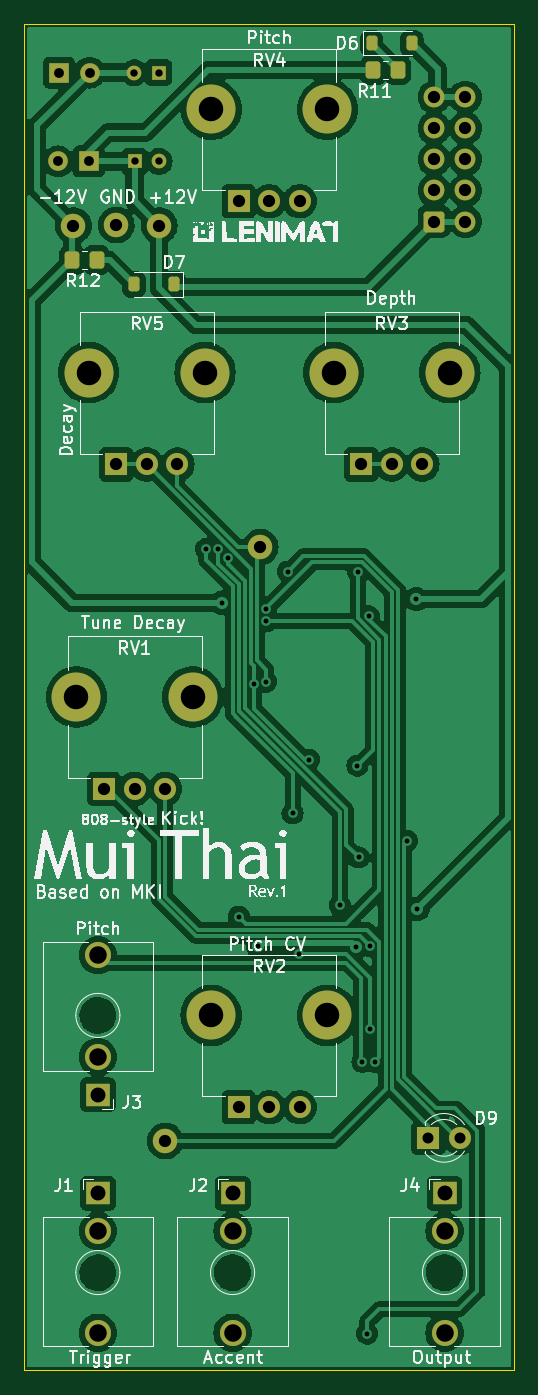
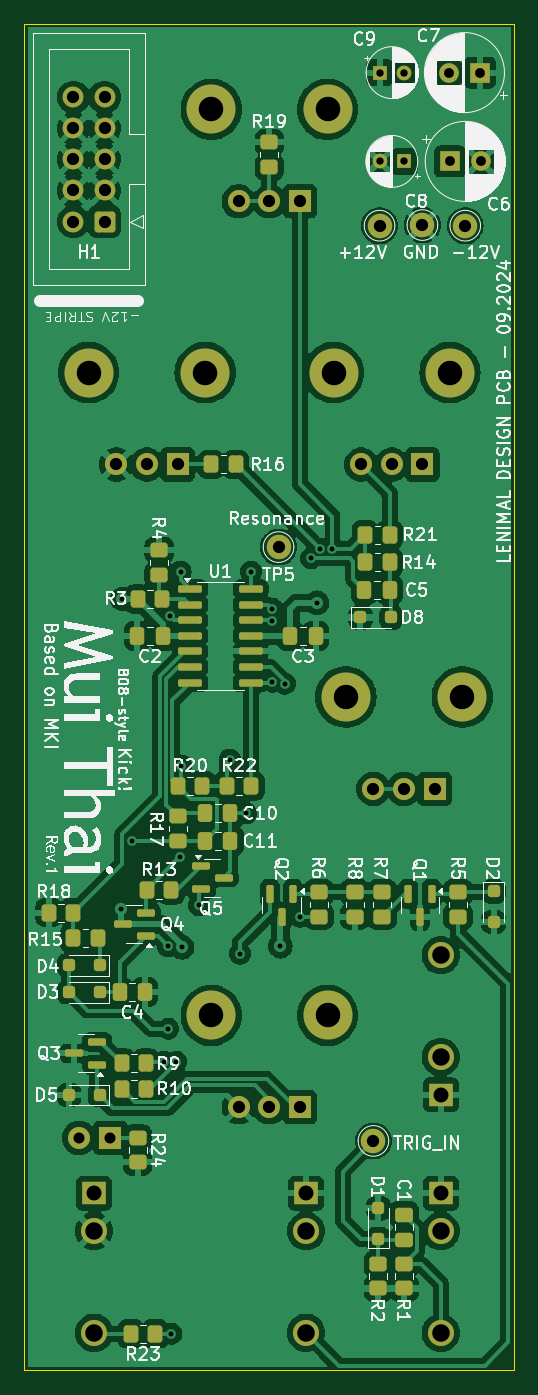
Circuit board: 11 layer files. Board 40.0 x 110.0 mm.
- bottom_copper: kicks-B_Cu.gbl (204494 bytes)
- bottom_mask: kicks-B_Mask.gbs (7328 bytes)
- paste: kicks-B_Paste.gbp (5246 bytes)
- bottom_silk: kicks-B_Silkscreen.gbo (148327 bytes)
- outline: kicks-Edge_Cuts.gm1 (646 bytes)
- top_copper: kicks-F_Cu.gtl (140414 bytes)
- top_mask: kicks-F_Mask.gts (3627 bytes)
- paste: kicks-F_Paste.gtp (1555 bytes)
- top_silk: kicks-F_Silkscreen.gto (86604 bytes)
- drill: kicks-NPTH.drl (273 bytes)
- drill: kicks-PTH.drl (2024 bytes)

=== bottom_copper: kicks-B_Cu.gbl (204494 bytes, source omitted) ===
=== bottom_mask: kicks-B_Mask.gbs (7328 bytes, source omitted) ===
=== paste: kicks-B_Paste.gbp ===
G04 #@! TF.GenerationSoftware,KiCad,Pcbnew,8.0.2-1*
G04 #@! TF.CreationDate,2024-09-23T21:31:36+02:00*
G04 #@! TF.ProjectId,kicks,6b69636b-732e-46b6-9963-61645f706362,rev?*
G04 #@! TF.SameCoordinates,Original*
G04 #@! TF.FileFunction,Paste,Bot*
G04 #@! TF.FilePolarity,Positive*
%FSLAX46Y46*%
G04 Gerber Fmt 4.6, Leading zero omitted, Abs format (unit mm)*
G04 Created by KiCad (PCBNEW 8.0.2-1) date 2024-09-23 21:31:36*
%MOMM*%
%LPD*%
G01*
G04 APERTURE LIST*
G04 Aperture macros list*
%AMRoundRect*
0 Rectangle with rounded corners*
0 $1 Rounding radius*
0 $2 $3 $4 $5 $6 $7 $8 $9 X,Y pos of 4 corners*
0 Add a 4 corners polygon primitive as box body*
4,1,4,$2,$3,$4,$5,$6,$7,$8,$9,$2,$3,0*
0 Add four circle primitives for the rounded corners*
1,1,$1+$1,$2,$3*
1,1,$1+$1,$4,$5*
1,1,$1+$1,$6,$7*
1,1,$1+$1,$8,$9*
0 Add four rect primitives between the rounded corners*
20,1,$1+$1,$2,$3,$4,$5,0*
20,1,$1+$1,$4,$5,$6,$7,0*
20,1,$1+$1,$6,$7,$8,$9,0*
20,1,$1+$1,$8,$9,$2,$3,0*%
G04 Aperture macros list end*
%ADD10RoundRect,0.250000X0.350000X0.450000X-0.350000X0.450000X-0.350000X-0.450000X0.350000X-0.450000X0*%
%ADD11RoundRect,0.250000X-0.450000X0.350000X-0.450000X-0.350000X0.450000X-0.350000X0.450000X0.350000X0*%
%ADD12RoundRect,0.250000X-0.350000X-0.450000X0.350000X-0.450000X0.350000X0.450000X-0.350000X0.450000X0*%
%ADD13RoundRect,0.250000X0.250000X-0.250000X0.250000X0.250000X-0.250000X0.250000X-0.250000X-0.250000X0*%
%ADD14RoundRect,0.250000X-0.250000X0.250000X-0.250000X-0.250000X0.250000X-0.250000X0.250000X0.250000X0*%
%ADD15RoundRect,0.250000X-0.337500X-0.475000X0.337500X-0.475000X0.337500X0.475000X-0.337500X0.475000X0*%
%ADD16RoundRect,0.250000X0.337500X0.475000X-0.337500X0.475000X-0.337500X-0.475000X0.337500X-0.475000X0*%
%ADD17RoundRect,0.250000X-0.475000X0.337500X-0.475000X-0.337500X0.475000X-0.337500X0.475000X0.337500X0*%
%ADD18RoundRect,0.150000X-0.150000X0.587500X-0.150000X-0.587500X0.150000X-0.587500X0.150000X0.587500X0*%
%ADD19RoundRect,0.250000X0.250000X0.250000X-0.250000X0.250000X-0.250000X-0.250000X0.250000X-0.250000X0*%
%ADD20RoundRect,0.250000X0.450000X-0.350000X0.450000X0.350000X-0.450000X0.350000X-0.450000X-0.350000X0*%
%ADD21RoundRect,0.150000X-0.587500X-0.150000X0.587500X-0.150000X0.587500X0.150000X-0.587500X0.150000X0*%
%ADD22RoundRect,0.250000X-0.250000X-0.250000X0.250000X-0.250000X0.250000X0.250000X-0.250000X0.250000X0*%
%ADD23RoundRect,0.150000X0.825000X0.150000X-0.825000X0.150000X-0.825000X-0.150000X0.825000X-0.150000X0*%
%ADD24RoundRect,0.150000X0.587500X0.150000X-0.587500X0.150000X-0.587500X-0.150000X0.587500X-0.150000X0*%
G04 APERTURE END LIST*
D10*
X77462500Y-112250000D03*
X75462500Y-112250000D03*
D11*
X77462500Y-114750000D03*
X77462500Y-116750000D03*
D12*
X79310000Y-157000000D03*
X81310000Y-157000000D03*
D10*
X80000000Y-120750000D03*
X78000000Y-120750000D03*
D11*
X54587500Y-120930000D03*
X54587500Y-122930000D03*
D12*
X86000000Y-122600000D03*
X88000000Y-122600000D03*
D13*
X61100000Y-149250000D03*
X61100000Y-146750000D03*
D10*
X73462500Y-112250000D03*
X71462500Y-112250000D03*
D14*
X51687500Y-120875000D03*
X51687500Y-123375000D03*
D11*
X80750000Y-141000000D03*
X80750000Y-143000000D03*
D15*
X78712500Y-100000000D03*
X80787500Y-100000000D03*
X80162500Y-129085000D03*
X82237500Y-129085000D03*
D16*
X62250000Y-96250000D03*
X60175000Y-96250000D03*
D10*
X74750000Y-86000000D03*
X72750000Y-86000000D03*
D15*
X73175000Y-116750000D03*
X75250000Y-116750000D03*
D17*
X59000000Y-147262500D03*
X59000000Y-149337500D03*
D10*
X82062500Y-137000000D03*
X80062500Y-137000000D03*
D18*
X68050000Y-121062500D03*
X69950000Y-121062500D03*
X69000000Y-122937500D03*
D12*
X78750000Y-97000000D03*
X80750000Y-97000000D03*
D19*
X62565000Y-98500000D03*
X60065000Y-98500000D03*
D11*
X79000000Y-93000000D03*
X79000000Y-95000000D03*
D15*
X66212500Y-100000000D03*
X68287500Y-100000000D03*
D12*
X60182500Y-94000000D03*
X62182500Y-94000000D03*
D10*
X86000000Y-124700000D03*
X84000000Y-124700000D03*
D18*
X56750000Y-121062500D03*
X58650000Y-121062500D03*
X57700000Y-122937500D03*
D20*
X63000000Y-122930000D03*
X63000000Y-120930000D03*
D11*
X61100000Y-151300000D03*
X61100000Y-153300000D03*
D21*
X84062500Y-135050000D03*
X84062500Y-133150000D03*
X85937500Y-134100000D03*
X80087500Y-124500000D03*
X80087500Y-122600000D03*
X81962500Y-123550000D03*
D11*
X70000000Y-59700000D03*
X70000000Y-61700000D03*
D16*
X75250000Y-114500000D03*
X73175000Y-114500000D03*
D10*
X62182500Y-91750000D03*
X60182500Y-91750000D03*
D22*
X83850000Y-137500000D03*
X86350000Y-137500000D03*
X83850000Y-129100000D03*
X86350000Y-129100000D03*
D11*
X59000000Y-151300000D03*
X59000000Y-153300000D03*
D23*
X76475000Y-96190000D03*
X76475000Y-97460000D03*
X76475000Y-98730000D03*
X76475000Y-100000000D03*
X76475000Y-101270000D03*
X76475000Y-102540000D03*
X76475000Y-103810000D03*
X71525000Y-103810000D03*
X71525000Y-102540000D03*
X71525000Y-101270000D03*
X71525000Y-100000000D03*
X71525000Y-98730000D03*
X71525000Y-97460000D03*
X71525000Y-96190000D03*
D11*
X65950000Y-120930000D03*
X65950000Y-122930000D03*
X60800000Y-120930000D03*
X60800000Y-122930000D03*
D10*
X82062500Y-134900000D03*
X80062500Y-134900000D03*
D22*
X83850000Y-126900000D03*
X86350000Y-126900000D03*
D24*
X75587500Y-118800000D03*
X75587500Y-120700000D03*
X73712500Y-119750000D03*
M02*

=== bottom_silk: kicks-B_Silkscreen.gbo (148327 bytes, source omitted) ===
=== outline: kicks-Edge_Cuts.gm1 ===
G04 #@! TF.GenerationSoftware,KiCad,Pcbnew,8.0.2-1*
G04 #@! TF.CreationDate,2024-09-23T21:31:36+02:00*
G04 #@! TF.ProjectId,kicks,6b69636b-732e-46b6-9963-61645f706362,rev?*
G04 #@! TF.SameCoordinates,Original*
G04 #@! TF.FileFunction,Profile,NP*
%FSLAX46Y46*%
G04 Gerber Fmt 4.6, Leading zero omitted, Abs format (unit mm)*
G04 Created by KiCad (PCBNEW 8.0.2-1) date 2024-09-23 21:31:36*
%MOMM*%
%LPD*%
G01*
G04 APERTURE LIST*
G04 #@! TA.AperFunction,Profile*
%ADD10C,0.100000*%
G04 #@! TD*
G04 APERTURE END LIST*
D10*
X50000000Y-50000000D02*
X90000000Y-50000000D01*
X90000000Y-160000000D01*
X50000000Y-160000000D01*
X50000000Y-50000000D01*
M02*

=== top_copper: kicks-F_Cu.gtl (140414 bytes, source omitted) ===
=== top_mask: kicks-F_Mask.gts ===
G04 #@! TF.GenerationSoftware,KiCad,Pcbnew,8.0.2-1*
G04 #@! TF.CreationDate,2024-09-23T21:31:36+02:00*
G04 #@! TF.ProjectId,kicks,6b69636b-732e-46b6-9963-61645f706362,rev?*
G04 #@! TF.SameCoordinates,Original*
G04 #@! TF.FileFunction,Soldermask,Top*
G04 #@! TF.FilePolarity,Negative*
%FSLAX46Y46*%
G04 Gerber Fmt 4.6, Leading zero omitted, Abs format (unit mm)*
G04 Created by KiCad (PCBNEW 8.0.2-1) date 2024-09-23 21:31:36*
%MOMM*%
%LPD*%
G01*
G04 APERTURE LIST*
G04 Aperture macros list*
%AMRoundRect*
0 Rectangle with rounded corners*
0 $1 Rounding radius*
0 $2 $3 $4 $5 $6 $7 $8 $9 X,Y pos of 4 corners*
0 Add a 4 corners polygon primitive as box body*
4,1,4,$2,$3,$4,$5,$6,$7,$8,$9,$2,$3,0*
0 Add four circle primitives for the rounded corners*
1,1,$1+$1,$2,$3*
1,1,$1+$1,$4,$5*
1,1,$1+$1,$6,$7*
1,1,$1+$1,$8,$9*
0 Add four rect primitives between the rounded corners*
20,1,$1+$1,$2,$3,$4,$5,0*
20,1,$1+$1,$4,$5,$6,$7,0*
20,1,$1+$1,$6,$7,$8,$9,0*
20,1,$1+$1,$8,$9,$2,$3,0*%
G04 Aperture macros list end*
%ADD10R,1.930000X1.830000*%
%ADD11C,2.130000*%
%ADD12O,4.000000X4.000000*%
%ADD13R,1.800000X1.800000*%
%ADD14C,1.800000*%
%ADD15C,2.000000*%
%ADD16R,1.200000X1.200000*%
%ADD17C,1.200000*%
%ADD18RoundRect,0.225000X0.225000X0.375000X-0.225000X0.375000X-0.225000X-0.375000X0.225000X-0.375000X0*%
%ADD19R,1.600000X1.600000*%
%ADD20C,1.600000*%
%ADD21RoundRect,0.225000X-0.225000X-0.375000X0.225000X-0.375000X0.225000X0.375000X-0.225000X0.375000X0*%
%ADD22RoundRect,0.250000X0.350000X0.450000X-0.350000X0.450000X-0.350000X-0.450000X0.350000X-0.450000X0*%
%ADD23RoundRect,0.250000X-0.600000X-0.600000X0.600000X-0.600000X0.600000X0.600000X-0.600000X0.600000X0*%
%ADD24C,1.700000*%
G04 APERTURE END LIST*
D10*
X84310000Y-145520000D03*
D11*
X84310000Y-156920000D03*
X84310000Y-148620000D03*
D12*
X65250000Y-57000000D03*
X74750000Y-57000000D03*
D13*
X67500000Y-64500000D03*
D14*
X70000000Y-64500000D03*
X72500000Y-64500000D03*
D15*
X61500000Y-141250000D03*
D12*
X54250000Y-105000000D03*
X63750000Y-105000000D03*
D13*
X56500000Y-112500000D03*
D14*
X59000000Y-112500000D03*
X61500000Y-112500000D03*
D10*
X56000000Y-145520000D03*
D11*
X56000000Y-156920000D03*
X56000000Y-148620000D03*
D10*
X56000000Y-137480000D03*
D11*
X56000000Y-126080000D03*
X56000000Y-134380000D03*
D12*
X65250000Y-131000000D03*
X74750000Y-131000000D03*
D13*
X67500000Y-138500000D03*
D14*
X70000000Y-138500000D03*
X72500000Y-138500000D03*
D12*
X75250000Y-78500000D03*
X84750000Y-78500000D03*
D13*
X77500000Y-86000000D03*
D14*
X80000000Y-86000000D03*
X82500000Y-86000000D03*
D10*
X67000000Y-145520000D03*
D11*
X67000000Y-156920000D03*
X67000000Y-148620000D03*
D13*
X83000000Y-141000000D03*
D14*
X85540000Y-141000000D03*
D12*
X55250000Y-78500000D03*
X64750000Y-78500000D03*
D13*
X57500000Y-86000000D03*
D14*
X60000000Y-86000000D03*
X62500000Y-86000000D03*
D16*
X59000000Y-61250000D03*
D17*
X61000000Y-61250000D03*
D15*
X61000000Y-66500000D03*
D16*
X60972600Y-54000000D03*
D17*
X58972600Y-54000000D03*
D18*
X58950000Y-71300000D03*
X62250000Y-71300000D03*
D19*
X55250000Y-61250000D03*
D20*
X52750000Y-61250000D03*
D21*
X78350000Y-51600000D03*
X81650000Y-51600000D03*
D15*
X69250000Y-92750000D03*
X57500000Y-66450000D03*
X54000000Y-66500000D03*
D19*
X52817621Y-54000000D03*
D20*
X55317621Y-54000000D03*
D22*
X80500000Y-53800000D03*
X78500000Y-53800000D03*
D23*
X83460000Y-66160000D03*
D24*
X86000000Y-66160000D03*
X83460000Y-63620000D03*
X86000000Y-63620000D03*
X83460000Y-61080000D03*
X86000000Y-61080000D03*
X83460000Y-58540000D03*
X86000000Y-58540000D03*
X83460000Y-56000000D03*
X86000000Y-56000000D03*
D22*
X55900000Y-69300000D03*
X53900000Y-69300000D03*
M02*

=== paste: kicks-F_Paste.gtp (1555 bytes, source withheld) ===
=== top_silk: kicks-F_Silkscreen.gto (86604 bytes, source omitted) ===
=== drill: kicks-NPTH.drl ===
M48
; DRILL file {KiCad 8.0.2-1} date 2024-09-23T21:31:48+0200
; FORMAT={-:-/ absolute / metric / decimal}
; #@! TF.CreationDate,2024-09-23T21:31:48+02:00
; #@! TF.GenerationSoftware,Kicad,Pcbnew,8.0.2-1
; #@! TF.FileFunction,NonPlated,1,2,NPTH
FMAT,2
METRIC
%
G90
G05
M30

=== drill: kicks-PTH.drl ===
M48
; DRILL file {KiCad 8.0.2-1} date 2024-09-23T21:31:48+0200
; FORMAT={-:-/ absolute / metric / decimal}
; #@! TF.CreationDate,2024-09-23T21:31:48+02:00
; #@! TF.GenerationSoftware,Kicad,Pcbnew,8.0.2-1
; #@! TF.FileFunction,Plated,1,2,PTH
FMAT,2
METRIC
; #@! TA.AperFunction,Plated,PTH,ViaDrill
T1C0.400
; #@! TA.AperFunction,Plated,PTH,ComponentDrill
T2C0.600
; #@! TA.AperFunction,Plated,PTH,ComponentDrill
T3C0.800
; #@! TA.AperFunction,Plated,PTH,ComponentDrill
T4C0.900
; #@! TA.AperFunction,Plated,PTH,ComponentDrill
T5C1.000
; #@! TA.AperFunction,Plated,PTH,ComponentDrill
T6C1.220
; #@! TA.AperFunction,Plated,PTH,ComponentDrill
T7C1.420
; #@! TA.AperFunction,Plated,PTH,ComponentDrill
T8C1.430
; #@! TA.AperFunction,Plated,PTH,ComponentDrill
T9C2.000
%
G90
G05
T1
X64.845Y-92.905
X65.845Y-92.905
X66.1Y-97.3
X66.595Y-93.655
X67.5Y-122.93
X68.75Y-103.9
X69.1Y-125.35
X69.75Y-97.8
X69.75Y-98.8
X69.75Y-103.75
X71.5Y-94.75
X71.9Y-114.5
X72.4Y-125.95
X73.24Y-110.106
X75.75Y-122.0
X77.121Y-125.431
X77.2Y-110.6
X77.25Y-94.75
X77.3Y-118.1
X77.6Y-134.8
X78.0Y-157.0
X78.149Y-98.399
X78.25Y-125.358
X78.25Y-132.1
X78.6Y-134.8
X81.25Y-116.75
X82.0Y-97.0
X82.1Y-122.3
T2
X58.973Y-54.0
X59.0Y-61.25
X60.973Y-54.0
X61.0Y-61.25
T3
X52.75Y-61.25
X52.818Y-54.0
X55.25Y-61.25
X55.318Y-54.0
T4
X83.0Y-141.0
X85.54Y-141.0
T5
X54.0Y-66.5
X56.5Y-112.5
X57.5Y-66.45
X57.5Y-86.0
X59.0Y-112.5
X60.0Y-86.0
X61.0Y-66.5
X61.5Y-112.5
X61.5Y-141.25
X62.5Y-86.0
X67.5Y-64.5
X67.5Y-138.5
X69.25Y-92.75
X70.0Y-64.5
X70.0Y-138.5
X72.5Y-64.5
X72.5Y-138.5
X77.5Y-86.0
X80.0Y-86.0
X82.5Y-86.0
X83.46Y-56.0
X83.46Y-58.54
X83.46Y-61.08
X83.46Y-63.62
X83.46Y-66.16
X86.0Y-56.0
X86.0Y-58.54
X86.0Y-61.08
X86.0Y-63.62
X86.0Y-66.16
T6
X56.0Y-137.48
X56.0Y-145.52
X67.0Y-145.52
X84.31Y-145.52
T7
X56.0Y-134.38
X56.0Y-148.62
X67.0Y-148.62
X84.31Y-148.62
T8
X56.0Y-126.08
X56.0Y-156.92
X67.0Y-156.92
X84.31Y-156.92
T9
X54.25Y-105.0
X55.25Y-78.5
X63.75Y-105.0
X64.75Y-78.5
X65.25Y-57.0
X65.25Y-131.0
X74.75Y-57.0
X74.75Y-131.0
X75.25Y-78.5
X84.75Y-78.5
M30

